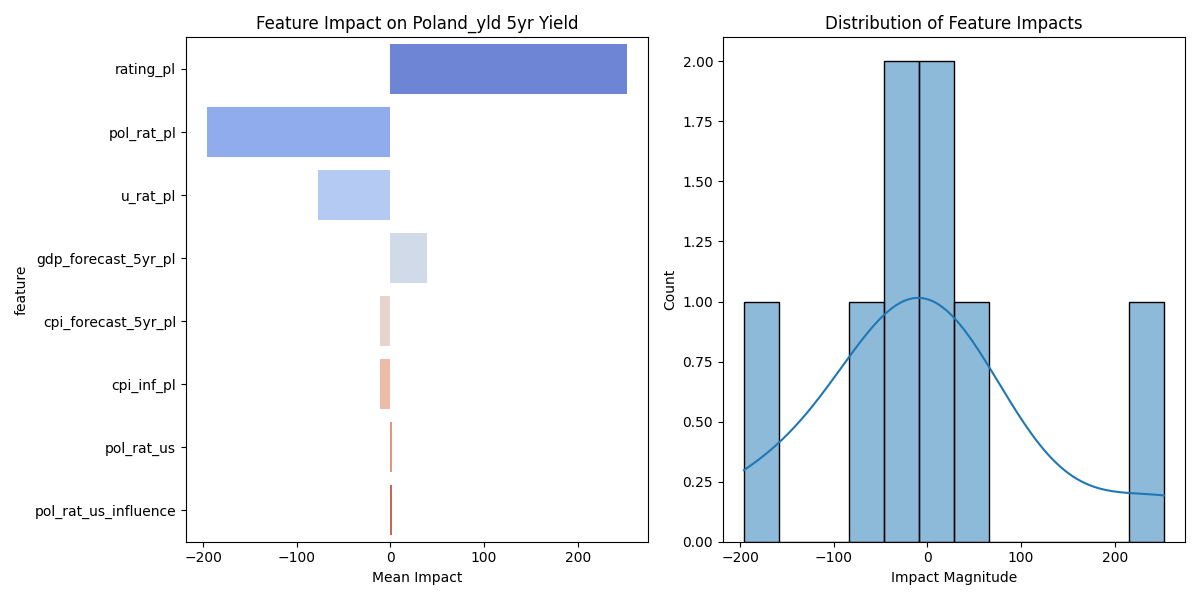

The data file committed next to this chart (first rows):
feature, mean_impact, std_impact, abs_impact
rating_pl, 252.6, 135, 252.6
pol_rat_pl, -195.8, 104.7, 195.8
u_rat_pl, -76.91, 41.11, 76.91
gdp_forecast_5yr_pl, 38.75, 20.71, 38.75
cpi_forecast_5yr_pl, -11.13, 5.948, 11.13
cpi_inf_pl, -10.7, 5.717, 10.7
pol_rat_us, 1.566, 0.8369, 1.566
pol_rat_us_influence, 1.479, 0.7907, 1.479
